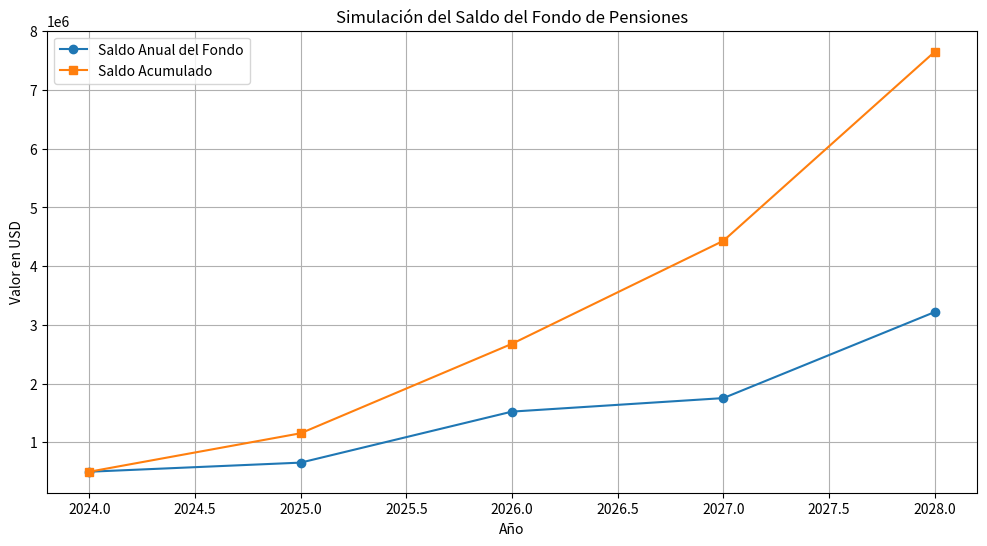

This figure's Python source: (Note: this script raises an exception after producing the figure.)
# Prima-media-escalonada
import pandas as pd
import matplotlib.pyplot as plt
# Datos de ejemplo
data = {
    'Año': [2024, 2025, 2026, 2027, 2028],
    'Número de Afiliados': [1000, 1050, 1100, 1150, 1200],
    'Salario Promedio Anual': [30000, 31000, 32000, 33000, 34000],
    'Tasa de Contribución (%)': [0.10, 0.10, 0.12, 0.12, 0.15],
    'Beneficios Pagados': [2500000, 2600000, 2700000, 2800000, 2900000]
}
# Crear un DataFrame
df = pd.DataFrame(data)

# Calcular la Contribución Anual Total
df['Contribución Anual Total'] = df['Número de Afiliados'] * df['Salario Promedio Anual'] * df['Tasa de Contribución (%)']

# Calcular el Saldo Anual del Fondo
df['Saldo Anual del Fondo'] = df['Contribución Anual Total'] - df['Beneficios Pagados']
df['Saldo Acumulado'] = df['Saldo Anual del Fondo'].cumsum()

# Mostrar el DataFrame
print(df)
# Graficar el Saldo Anual del Fondo y el Saldo Acumulado
plt.figure(figsize=(12, 6))

plt.plot(df['Año'], df['Saldo Anual del Fondo'], label='Saldo Anual del Fondo', marker='o')
plt.plot(df['Año'], df['Saldo Acumulado'], label='Saldo Acumulado', marker='s')

# Personalizar la gráfica
plt.xlabel('Año')
plt.ylabel('Valor en USD')
plt.title('Simulación del Saldo del Fondo de Pensiones')
plt.legend()
plt.grid(True)
plt.show()
# Exportar a un archivo de Excel
df.to_excel('resultado_prima_media_escalonada.xlsx', index=False)
print("Archivo Excel exportado con éxito.")

